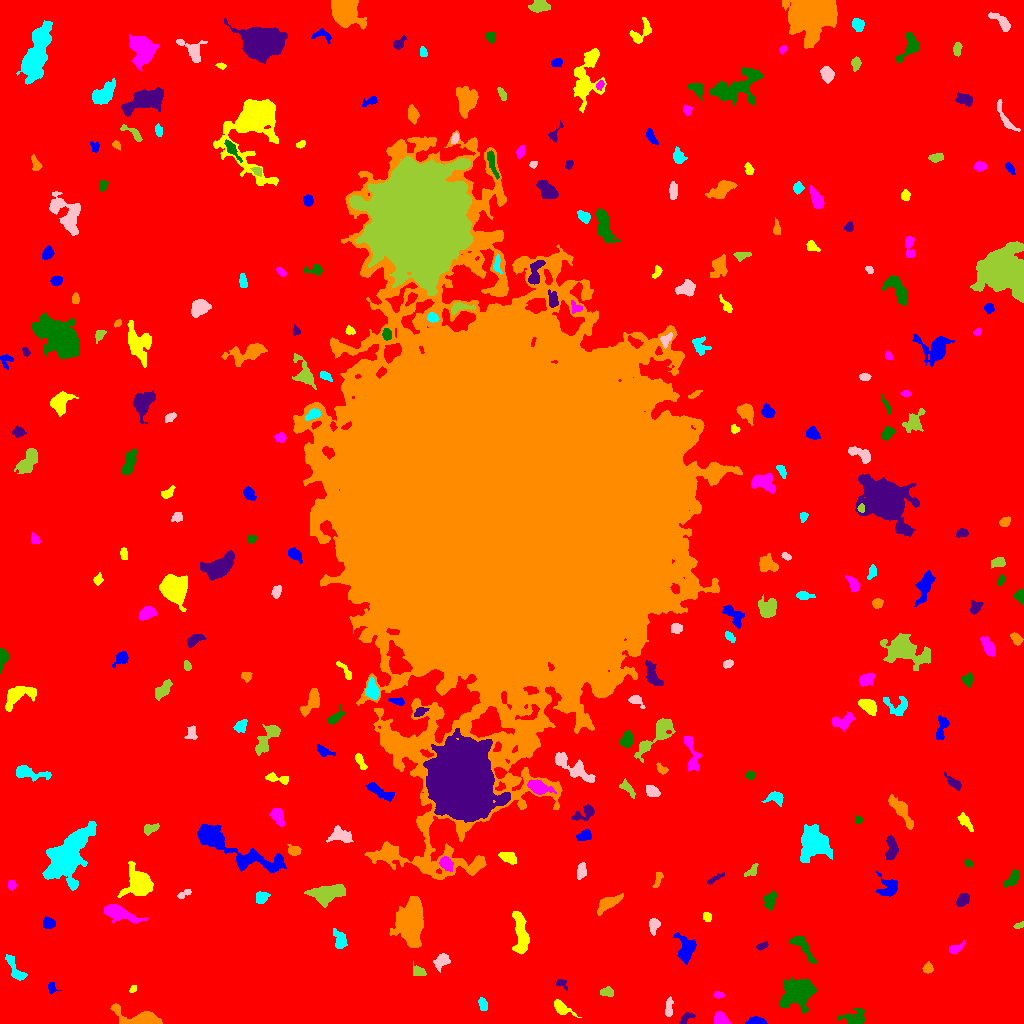

The table this chart was drawn from, first rows:
ID, X, Y, A, B, theta, total_flux, mu_max, mu_median, mu_mean, R_fwhm, R_e, R10, R90, x_start, x_end, y_start, y_end, area, greylevel
0, 523.4, 504.8, 313.3, 300.4, -0.9504, 1880620, 13.0, 2.0, 2.294, 85.22, 238.5, 90.01, 382.3, 0, 1023, 0, 1023, 819837, 2.294
1, 756.3, 1.766, 4.451, 1.636, -0.037, 496.0, 10.0, 3.0, 3.815, 3.742, 3.141, 1.262, 5.14, 745, 767, 0, 7, 130, 9.815
2, 560, 15.84, 4.212, 2.239, -0.6871, 408.0, 8.0, 1.0, 2.061, 3.868, 3.432, 1.262, 5.726, 554, 581, 6, 24, 198, 8.061
3, 720.7, 4.248, 3.426, 2.634, -0.8053, 499.0, 6.0, 3.0, 3.043, 5.614, 3.827, 1.596, 5.642, 714, 730, 0, 12, 164, 9.043
4, 854.4, 4.469, 6.001, 3.542, -0.03885, 669.0, 7.0, 2.0, 2.563, 5.171, 4.618, 1.784, 7.527, 837, 864, 0, 15, 261, 8.563
5, 686.5, 6.131, 3.791, 1.995, 0.5817, 213.0, 6.0, 2.0, 1.972, 2.877, 3.141, 1.128, 5.202, 679, 695, 0, 11, 108, 6.972
6, 145, 4.064, 10.02, 3.145, -0.2001, 2472, 20.0, 3.0, 5.182, 5.67, 4.983, 1.954, 8.722, 110, 162, 0, 20, 477, 11.18
7, 482.6, 19.76, 3.352, 1.886, -1.201, 256.0, 5.0, 2.0, 2.393, 3.989, 3.141, 1.262, 4.983, 478, 487, 13, 26, 107, 8.393
8, 668.6, 14.39, 4.833, 1.439, 1.516, 119.0, 2.0, 1.0, 0.9084, 5.262, 3.038, 1.262, 4.886, 665, 673, 7, 27, 131, 6.908
9, 608.2, 31.62, 3.075, 2.159, -0.1312, 263.0, 6.0, 2.0, 2.267, 3.7, 3.038, 1.128, 5.046, 600, 613, 27, 37, 116, 8.267
10, 258.4, 22.71, 3.584, 2.327, 1.231, 318.0, 5.0, 2.0, 2.163, 4.297, 3.742, 1.382, 5.67, 254, 264, 15, 30, 147, 8.163
11, 51.68, 35.47, 2.822, 1.98, -1.132, 221.0, 5.0, 3.0, 2.57, 3.742, 2.821, 1.128, 4.442, 48, 61, 29, 41, 86, 7.57
12, 132.9, 34.48, 2.152, 1.326, 0.8841, 145.0, 6.0, 3.0, 2.9, 2.985, 2.111, 0.7979, 3.29, 129, 136, 31, 38, 50, 7.9
13, 718.7, 28.22, 2.348, 1.521, -0.06144, 131.0, 4.0, 2.0, 1.871, 3.523, 2.394, 0.9772, 3.785, 713, 724, 25, 32, 70, 8.871
14, 797.6, 30.61, 7.4, 6.021, 0.6251, 5096, 19.0, 5.0, 6.307, 7.695, 7.777, 3.038, 13.21, 780, 816, 10, 46, 808, 11.31
15, 561.3, 39.92, 3.31, 2.043, -0.5927, 155.0, 4.0, 2.0, 1.824, 3.785, 2.706, 0.9772, 4.442, 556, 567, 33, 44, 85, 8.824
16, 928.3, 55.55, 2.613, 2.368, 1.512, 298.0, 6.0, 3.0, 3.01, 4.222, 3.09, 1.128, 4.886, 922, 933, 50, 62, 99, 8.01
17, 15.45, 53.73, 8.495, 2.647, -0.9984, 594.0, 6.0, 2.0, 2.528, 5.863, 4.951, 1.784, 7.569, 5, 27, 43, 69, 235, 7.528
18, 441.5, 63.19, 3.834, 2.621, 0.7413, 330.0, 4.0, 2.0, 1.755, 5.698, 3.827, 1.596, 5.971, 433, 450, 51, 70, 188, 7.755
19, 418.6, 51.76, 3.698, 2.546, -0.442, 198.0, 2.0, 2.0, 1.623, 5.997, 3.949, 1.693, 5.441, 413, 426, 48, 62, 122, 7.623
20, 389.9, 60.08, 6.026, 1.932, 1.184, 349.0, 6.0, 2.0, 2.154, 4.297, 3.785, 1.382, 5.997, 381, 396, 49, 69, 162, 8.154
21, 686, 74.48, 6.608, 4.184, -1.513, 1188, 9.0, 3.0, 3.22, 5.412, 5.781, 2.185, 9.356, 673, 696, 59, 91, 369, 8.22
22, 520.8, 88.47, 11.73, 3.329, -1.476, 1609, 8.0, 3.0, 3.38, 8.117, 6.864, 2.706, 10.72, 512, 529, 69, 112, 476, 8.38
23, 955.6, 74.83, 4.061, 1.721, 0.4399, 121.0, 3.0, 1.0, 0.9758, 3.29, 3.038, 1.262, 4.82, 949, 965, 69, 83, 124, 6.976
24, 802.7, 76.45, 10.21, 3.066, -0.8774, 603.0, 4.0, 2.0, 2.25, 8.058, 5.412, 2.185, 8.058, 789, 816, 60, 87, 268, 7.25
25, 762.2, 77.74, 3.133, 1.384, 0.4008, 125.0, 4.0, 2.0, 1.667, 3.523, 2.585, 0.9772, 4.146, 756, 768, 73, 82, 75, 7.667
26, 409.1, 100.9, 9.681, 6.275, 1.539, 8362, 24.0, 5.0, 7.473, 8.593, 8.704, 3.385, 15.51, 389, 423, 76, 127, 1119, 12.47
27, 339.5, 83.41, 5.189, 2.825, -1.247, 585.0, 6.0, 3.0, 2.91, 6.18, 4.583, 1.784, 7.047, 333, 347, 75, 95, 201, 8.91
28, 653.8, 98.17, 3.49, 2.345, 1.424, 664.0, 11.0, 4.0, 4.676, 3.989, 3.432, 1.382, 5.614, 649, 660, 88, 105, 142, 9.676
29, 1019, 97.92, 2.708, 1.4, 0.3567, 232.0, 8.0, 4.0, 4.0, 3.192, 2.394, 0.9772, 3.785, 1013, 1023, 95, 102, 58, 9.0
30, 470.7, 76.03, 14.04, 2.471, -1.318, 527.0, 6.0, 2.0, 2.272, 5.441, 4.72, 1.784, 7.485, 463, 481, 59, 98, 232, 7.272
31, 48.39, 100.1, 3, 2.645, -0.4662, 481.0, 7.0, 3.0, 3.59, 4.514, 3.568, 1.493, 5.47, 43, 55, 95, 107, 134, 8.59
32, 707, 106.8, 2.216, 2.045, -0.902, 200.0, 5.0, 2.0, 2.532, 3.523, 2.706, 0.9772, 4.222, 703, 711, 102, 111, 79, 8.532
33, 117.8, 110.9, 8.652, 2.989, -0.3379, 1181, 8.0, 2.0, 2.74, 6.91, 5.89, 2.257, 9.356, 104, 148, 100, 119, 431, 8.74
34, 770.1, 124.1, 4.456, 2.77, 1.274, 469.0, 5.0, 2.0, 2.577, 5.352, 4.334, 1.693, 6.628, 763, 776, 113, 132, 182, 7.577
35, 963.1, 123.6, 3.436, 2.413, 0.8321, 604.0, 9.0, 3.0, 4.0, 4.37, 3.613, 1.493, 5.809, 956, 969, 117, 130, 151, 9.0
36, 608.4, 120.3, 6.666, 2.486, 0.5304, 997.0, 10.0, 3.0, 3.612, 5.441, 4.886, 1.871, 7.858, 597, 623, 108, 130, 276, 8.612
37, 260.8, 126.1, 2.879, 2.789, 0.7815, 279.0, 5.0, 2.0, 1.979, 3.949, 3.523, 1.382, 5.412, 256, 270, 120, 132, 141, 7.979
38, 184.5, 129.8, 4.078, 1.65, 0.4983, 189.0, 4.0, 2.0, 2.172, 4.618, 3.038, 1.128, 4.618, 177, 191, 125, 134, 87, 7.172
39, 328.3, 130.2, 9.271, 4.039, 0.1852, 1972, 9.0, 4.0, 3.749, 7.797, 7.247, 2.821, 11.14, 304, 345, 116, 139, 526, 8.749
40, 829.5, 125.9, 2.521, 1.7, 0.7856, 210.0, 5.0, 3.0, 2.958, 3.656, 2.646, 1.128, 4.107, 825, 834, 122, 131, 71, 7.958
41, 888.3, 136.1, 5.413, 5.034, -0.9159, 746.0, 6.0, 3.0, 2.627, 6.794, 5.441, 2.111, 8.311, 875, 897, 127, 152, 284, 8.627
42, 139.7, 139.7, 6.304, 5.913, -0.7451, 3704, 21.0, 4.0, 5.824, 6.077, 6.531, 2.459, 11.59, 117, 153, 126, 162, 636, 10.82
43, 11.84, 138.5, 2.593, 1.845, 1.551, 123.0, 3.0, 2.0, 1.577, 3.656, 2.821, 1.128, 4.297, 8, 16, 133, 143, 78, 7.577
44, 1012, 144.7, 4.953, 2.417, 0.8775, 404.0, 5.0, 2.0, 2.335, 4.687, 4.297, 1.693, 6.507, 1003, 1019, 136, 154, 173, 8.335
45, 715.6, 144.8, 5.375, 1.076, 0.5241, 113.0, 3.0, 1.0, 1.256, 3.523, 2.877, 1.128, 4.334, 707, 724, 139, 151, 90, 7.256
46, 657.8, 144.4, 4.553, 1.814, 1.302, 228.0, 4.0, 2.0, 2.214, 4.983, 3.241, 1.262, 4.951, 652, 663, 136, 151, 103, 7.214
47, 65.59, 165.7, 14.61, 7.563, 0.9686, 9769, 20.0, 5.0, 6.113, 10.51, 11.13, 4.222, 18.75, 42, 96, 133, 202, 1598, 11.11
48, 581.6, 152.8, 4.002, 2.176, 1.493, 436.0, 8.0, 3.0, 3.092, 4.184, 3.7, 1.382, 5.781, 577, 586, 144, 161, 141, 8.092
49, 751.8, 152.4, 3.827, 1.966, 0.7493, 390.0, 8.0, 3.0, 3.545, 3.7, 3.141, 1.128, 5.109, 744, 758, 147, 160, 110, 8.545
50, 88.36, 148.1, 2.687, 1.814, 1.258, 151.0, 4.0, 2.0, 2.013, 4.068, 2.706, 0.9772, 4.146, 84, 93, 144, 153, 75, 8.013
51, 230.1, 176.6, 28.98, 5.636, -0.4404, 3809, 11.0, 3.0, 3.109, 6.333, 10.31, 3.523, 17.09, 197, 286, 151, 199, 1225, 8.109
52, 508.9, 165.4, 4.654, 2.409, -0.4248, 495.0, 6.0, 3.0, 2.829, 5.528, 4.146, 1.693, 6.433, 498, 516, 159, 171, 175, 8.829
53, 446, 159.7, 3.628, 2.426, -0.8239, 503.0, 7.0, 3.0, 3.124, 4.514, 3.785, 1.493, 5.971, 439, 453, 152, 167, 161, 12.12
54, 968.2, 160, 1.982, 1.619, -0.6497, 90.0, 3.0, 1.0, 1.475, 3.038, 2.326, 0.7979, 3.613, 964, 973, 157, 164, 61, 7.475
55, 891.3, 175.1, 6.107, 2.564, 1.512, 530.0, 5.0, 2.0, 2.304, 5.557, 4.687, 1.784, 7.269, 885, 898, 164, 188, 230, 8.304
56, 294, 172.7, 3.133, 2.329, -0.2495, 439.0, 8.0, 3.0, 3.598, 4.26, 3.385, 1.262, 5.412, 287, 301, 168, 179, 122, 10.6
57, 814.9, 180.9, 7.647, 6.425, -0.9299, 4619, 14.0, 5.0, 5.592, 10.05, 8.156, 3.29, 13.35, 800, 832, 161, 199, 826, 10.59
58, 339.3, 188.3, 5.535, 3.768, -0.145, 544.0, 5.0, 2.0, 2.03, 5.046, 5.046, 2.034, 8.215, 326, 353, 181, 198, 268, 8.03
59, 150.1, 194.9, 4.122, 1.969, 0.2914, 234.0, 4.0, 2.0, 1.786, 4.918, 3.385, 1.262, 5.293, 144, 159, 188, 200, 131, 7.786
... 241 more rows
